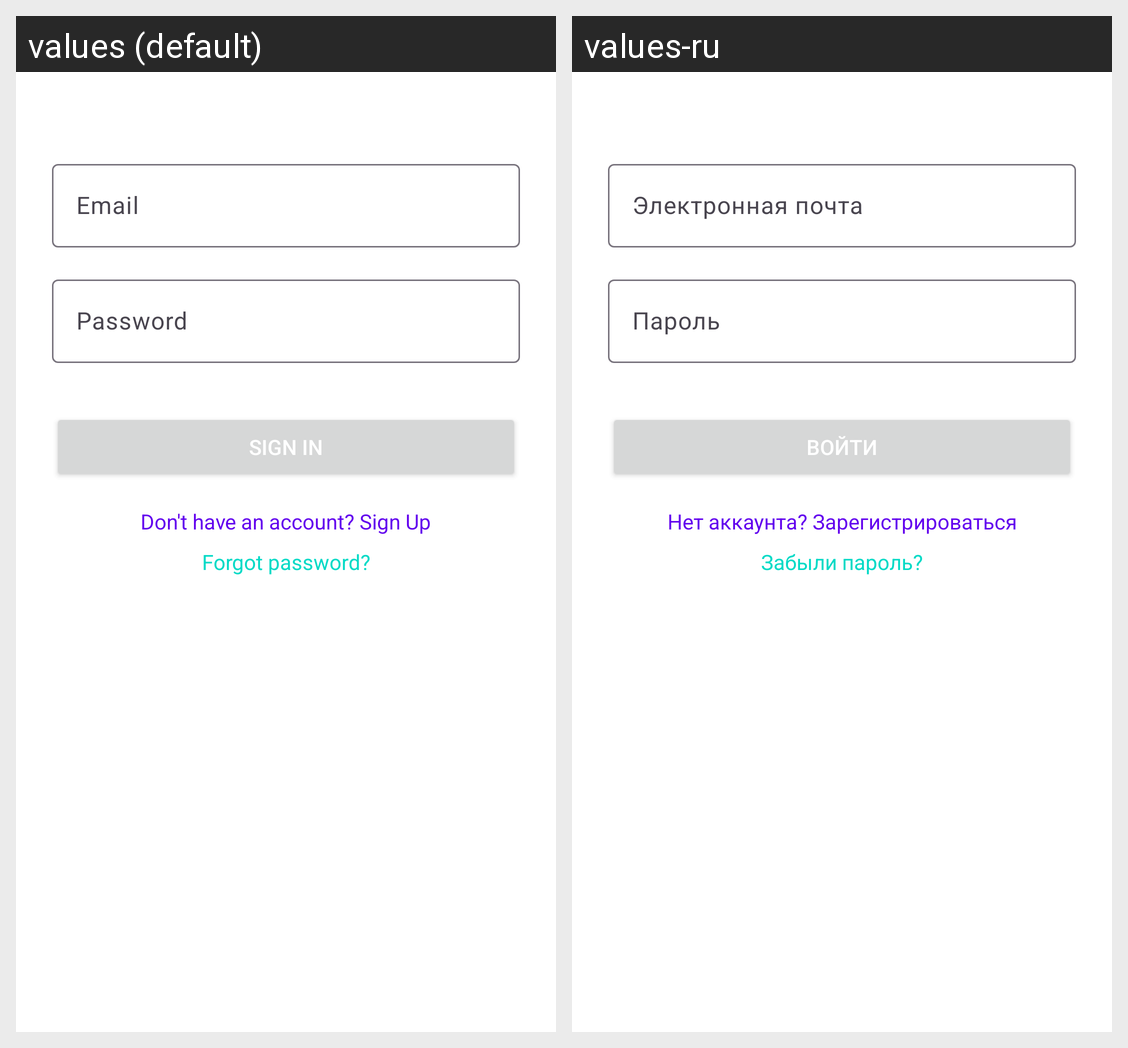

For this localized Android screen grid, give each drawn string resource with its value in every locale shown.
Android screen res/layout/fragment_sign_in.xml rendered under 2 locales, left to right: values (default), values-ru. Device: Nexus 5 (rendered at 1080×1920; each locale shown at half size, 540×960, under a caption strip naming it); theme Theme.EcoTracker.
Strings drawn on this screen, with the default value and each locale's value (text and hints the layout hard-codes, and strings that could not be matched under every locale, appear in the picture but are not listed):

hint_email
  values: Email
  values-ru: Электронная почта

hint_password
  values: Password
  values-ru: Пароль

button_sign_in
  values: Sign In
  values-ru: Войти

prompt_sign_up
  values: Don't have an account? Sign Up
  values-ru: Нет аккаунта? Зарегистрироваться

prompt_forgot_password
  values: Forgot password?
  values-ru: Забыли пароль?
